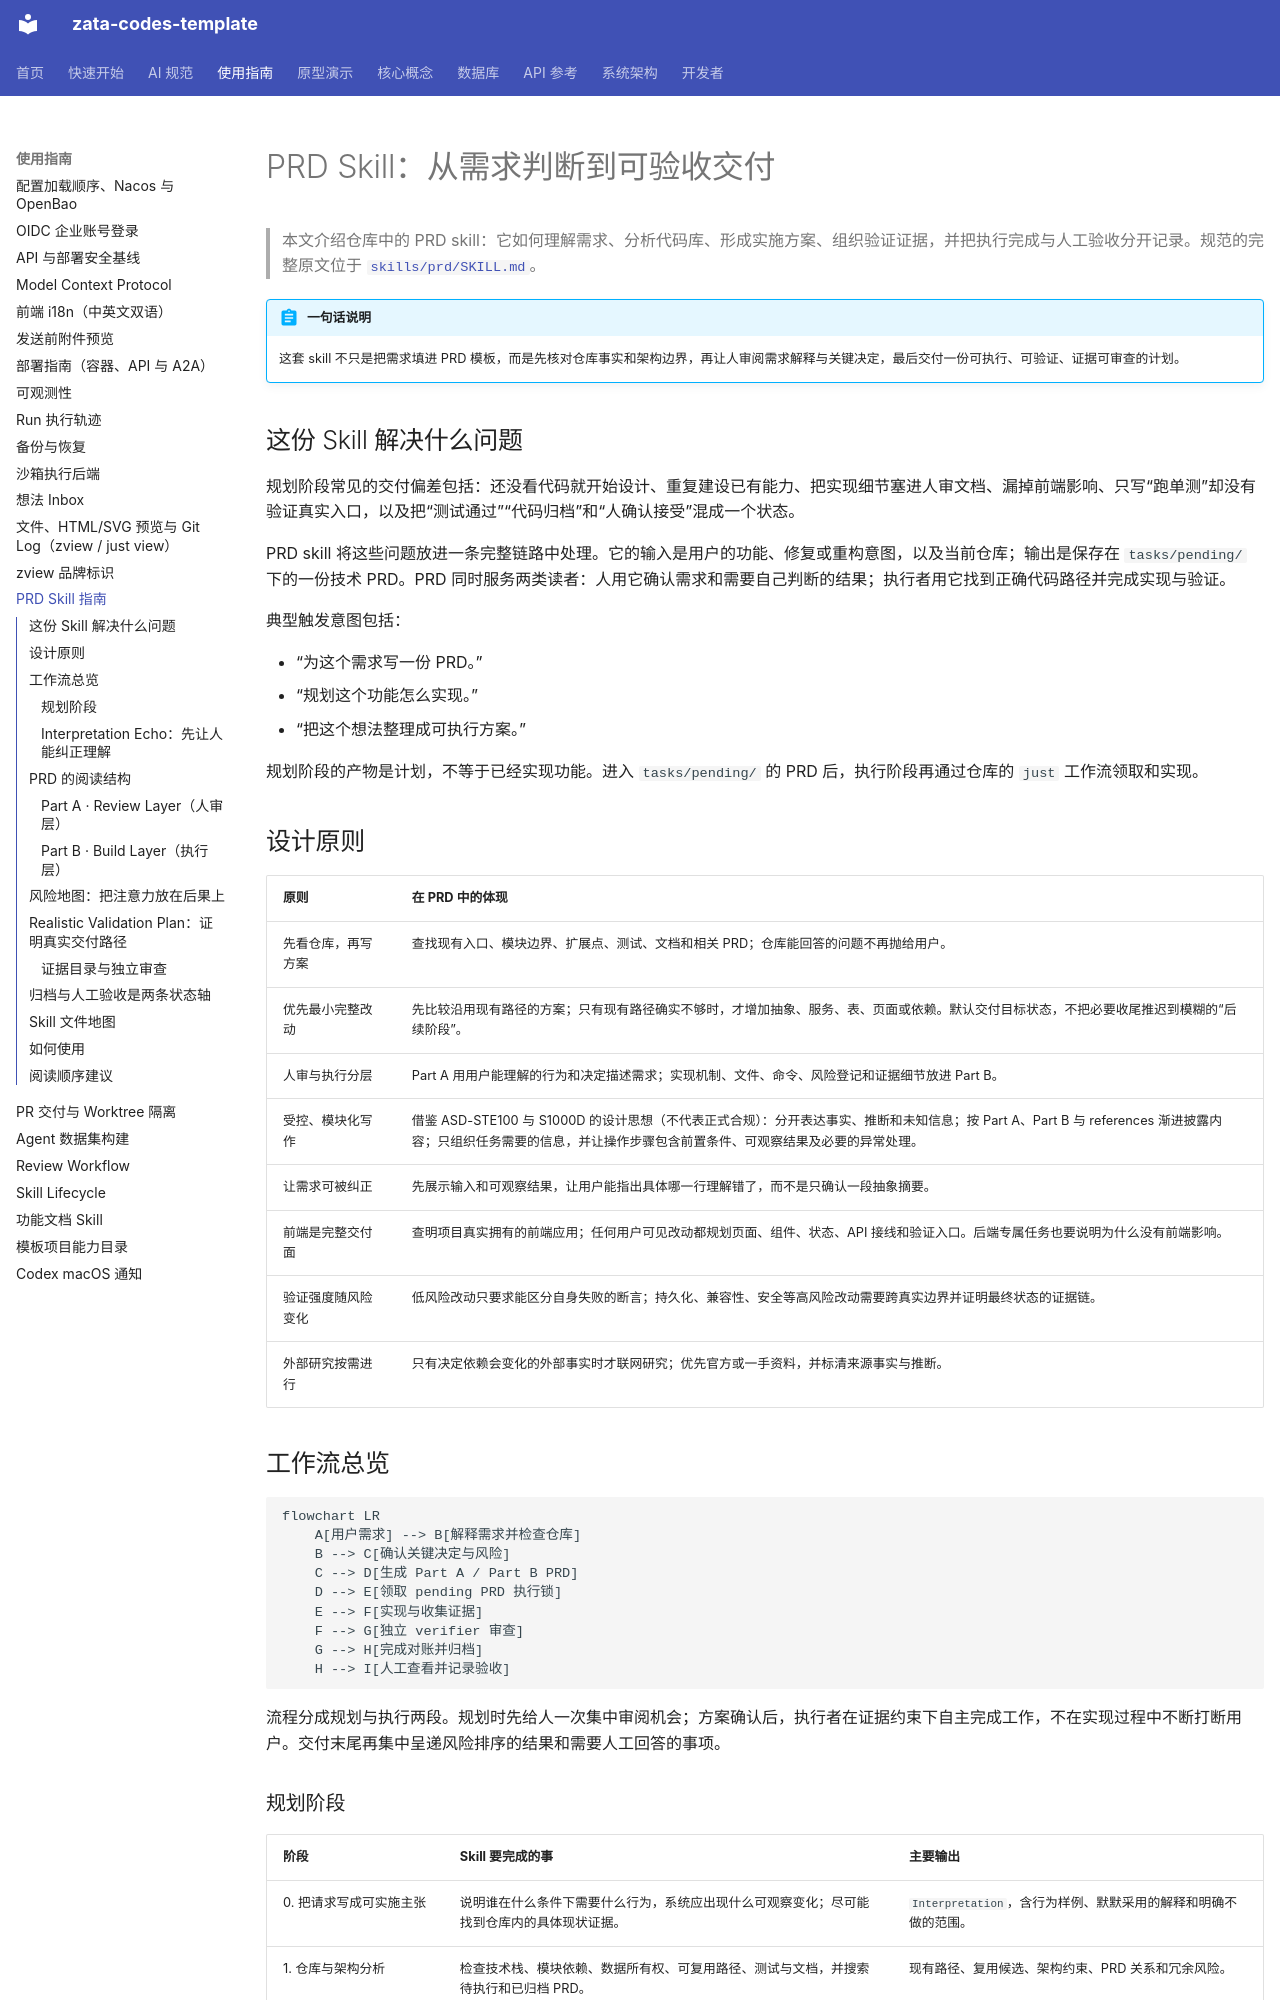

repository: ZataZhang/zata-codes-template · page: guides/prd-skill/index.html · generator: mkdocs

# PRD Skill：从需求判断到可验收交付

> 本文介绍仓库中的 PRD skill：它如何理解需求、分析代码库、形成实施方案、组织验证证据，并把执行完成与人工验收分开记录。规范的完整原文位于 [`skills/prd/SKILL.md`](https://github.com/ZataZhang/zata-codes-template/blob/main/skills/prd/SKILL.md)。

!!! abstract "一句话说明"
    这套 skill 不只是把需求填进 PRD 模板，而是先核对仓库事实和架构边界，再让人审阅需求解释与关键决定，最后交付一份可执行、可验证、证据可审查的计划。

## 这份 Skill 解决什么问题

规划阶段常见的交付偏差包括：还没看代码就开始设计、重复建设已有能力、把实现细节塞进人审文档、漏掉前端影响、只写“跑单测”却没有验证真实入口，以及把“测试通过”“代码归档”和“人确认接受”混成一个状态。

PRD skill 将这些问题放进一条完整链路中处理。它的输入是用户的功能、修复或重构意图，以及当前仓库；输出是保存在 `tasks/pending/` 下的一份技术 PRD。PRD 同时服务两类读者：人用它确认需求和需要自己判断的结果；执行者用它找到正确代码路径并完成实现与验证。

典型触发意图包括：

- “为这个需求写一份 PRD。”
- “规划这个功能怎么实现。”
- “把这个想法整理成可执行方案。”

规划阶段的产物是计划，不等于已经实现功能。进入 `tasks/pending/` 的 PRD 后，执行阶段再通过仓库的 `just` 工作流领取和实现。

## 设计原则

| 原则 | 在 PRD 中的体现 |
| --- | --- |
| 先看仓库，再写方案 | 查找现有入口、模块边界、扩展点、测试、文档和相关 PRD；仓库能回答的问题不再抛给用户。 |
| 优先最小完整改动 | 先比较沿用现有路径的方案；只有现有路径确实不够时，才增加抽象、服务、表、页面或依赖。默认交付目标状态，不把必要收尾推迟到模糊的“后续阶段”。 |
| 人审与执行分层 | Part A 用用户能理解的行为和决定描述需求；实现机制、文件、命令、风险登记和证据细节放进 Part B。 |
| 受控、模块化写作 | 借鉴 ASD-STE100 与 S1000D 的设计思想（不代表正式合规）：分开表达事实、推断和未知信息；按 Part A、Part B 与 references 渐进披露内容；只组织任务需要的信息，并让操作步骤包含前置条件、可观察结果及必要的异常处理。 |
| 让需求可被纠正 | 先展示输入和可观察结果，让用户能指出具体哪一行理解错了，而不是只确认一段抽象摘要。 |
| 前端是完整交付面 | 查明项目真实拥有的前端应用；任何用户可见改动都规划页面、组件、状态、API 接线和验证入口。后端专属任务也要说明为什么没有前端影响。 |
| 验证强度随风险变化 | 低风险改动只要求能区分自身失败的断言；持久化、兼容性、安全等高风险改动需要跨真实边界并证明最终状态的证据链。 |
| 外部研究按需进行 | 只有决定依赖会变化的外部事实时才联网研究；优先官方或一手资料，并标清来源事实与推断。 |

## 工作流总览

```mermaid
flowchart LR
    A[用户需求] --> B[解释需求并检查仓库]
    B --> C[确认关键决定与风险]
    C --> D[生成 Part A / Part B PRD]
    D --> E[领取 pending PRD 执行锁]
    E --> F[实现与收集证据]
    F --> G[独立 verifier 审查]
    G --> H[完成对账并归档]
    H --> I[人工查看并记录验收]
```

流程分成规划与执行两段。规划时先给人一次集中审阅机会；方案确认后，执行者在证据约束下自主完成工作，不在实现过程中不断打断用户。交付末尾再集中呈递风险排序的结果和需要人工回答的事项。
